Image classification data set "lung_images" (Kaumarya/lung-cancer-detection on GitHub). Class labels (4): adenocarcinoma, large cell carcinoma, normal, squamous cell carcinoma.

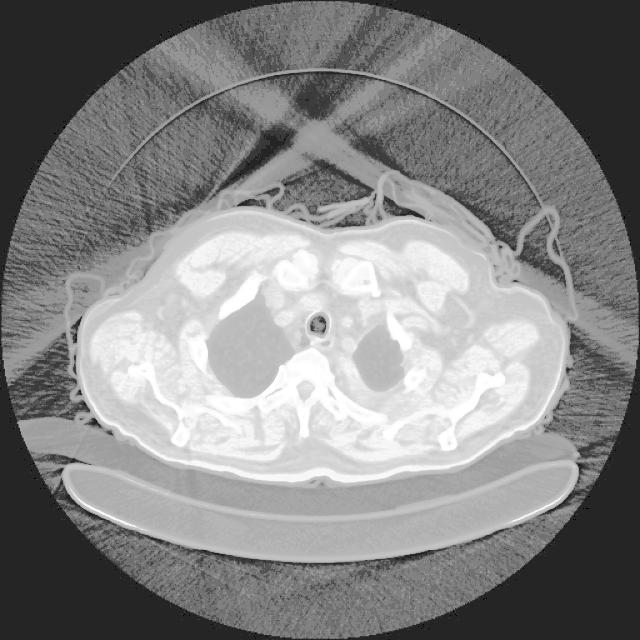
Label: adenocarcinoma

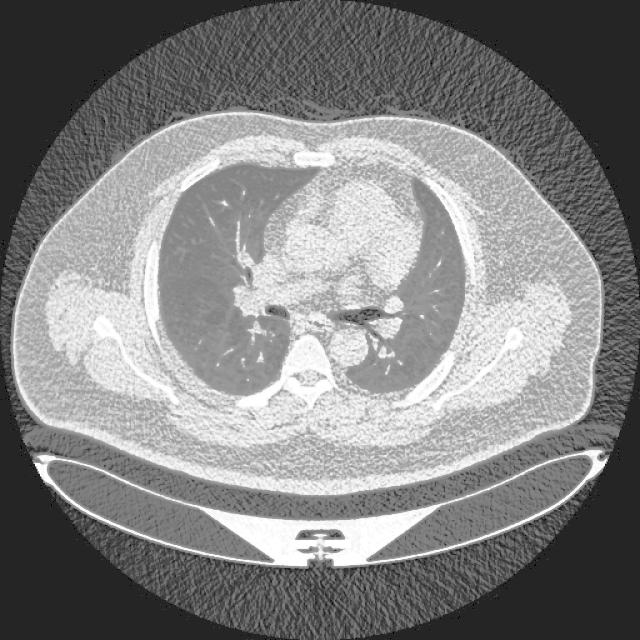
Label: normal

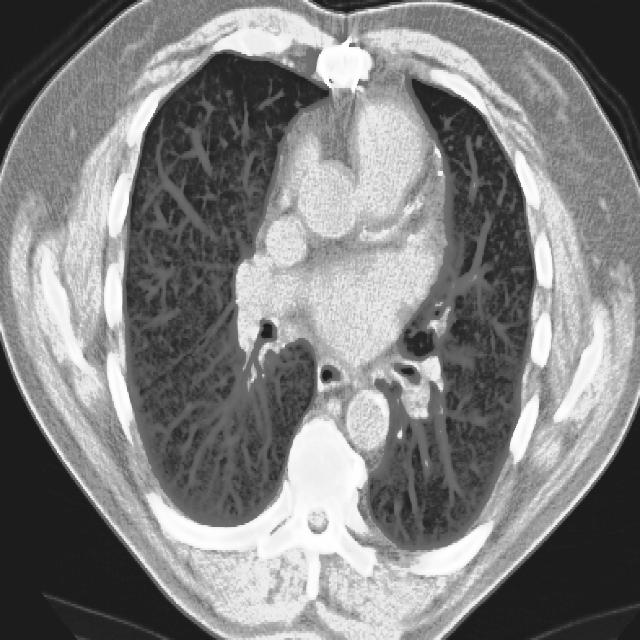
Label: squamous cell carcinoma

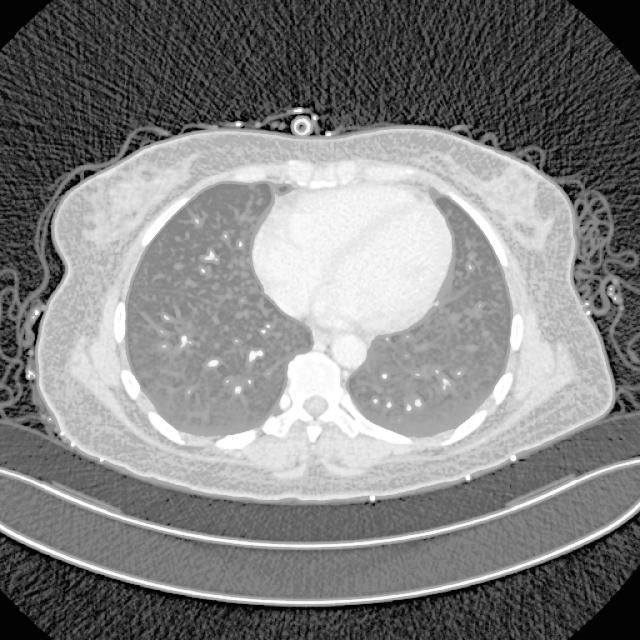
Label: adenocarcinoma

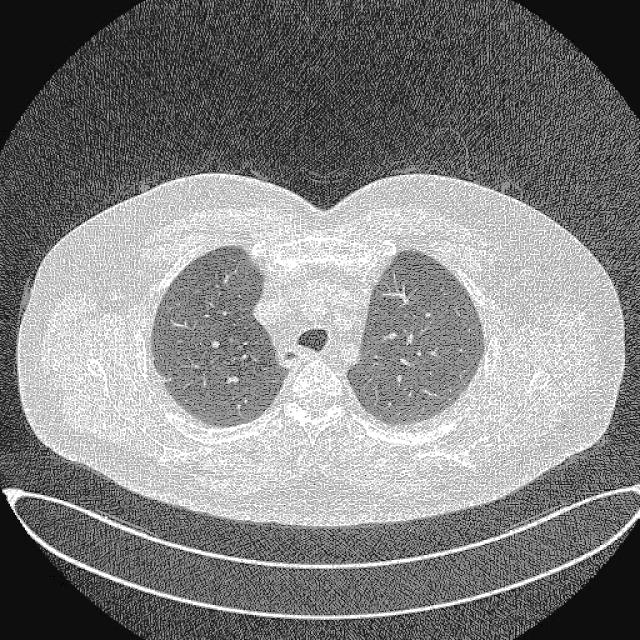
Label: large cell carcinoma

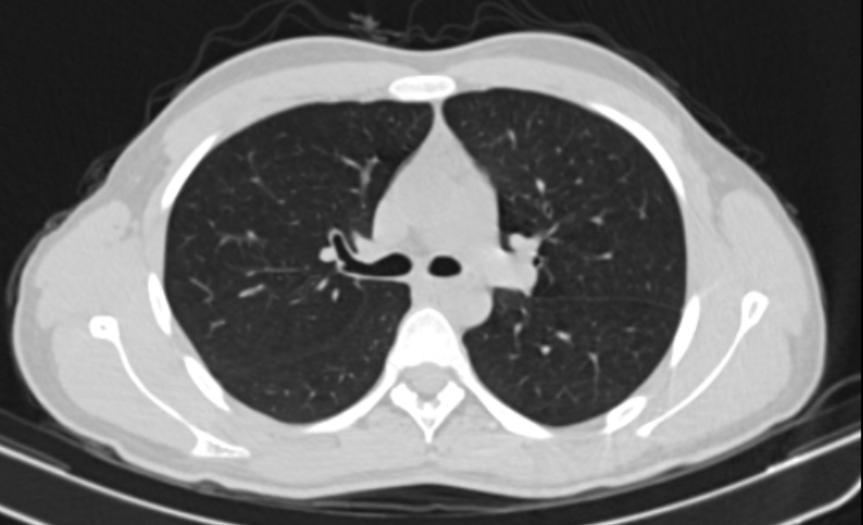
Label: normal
